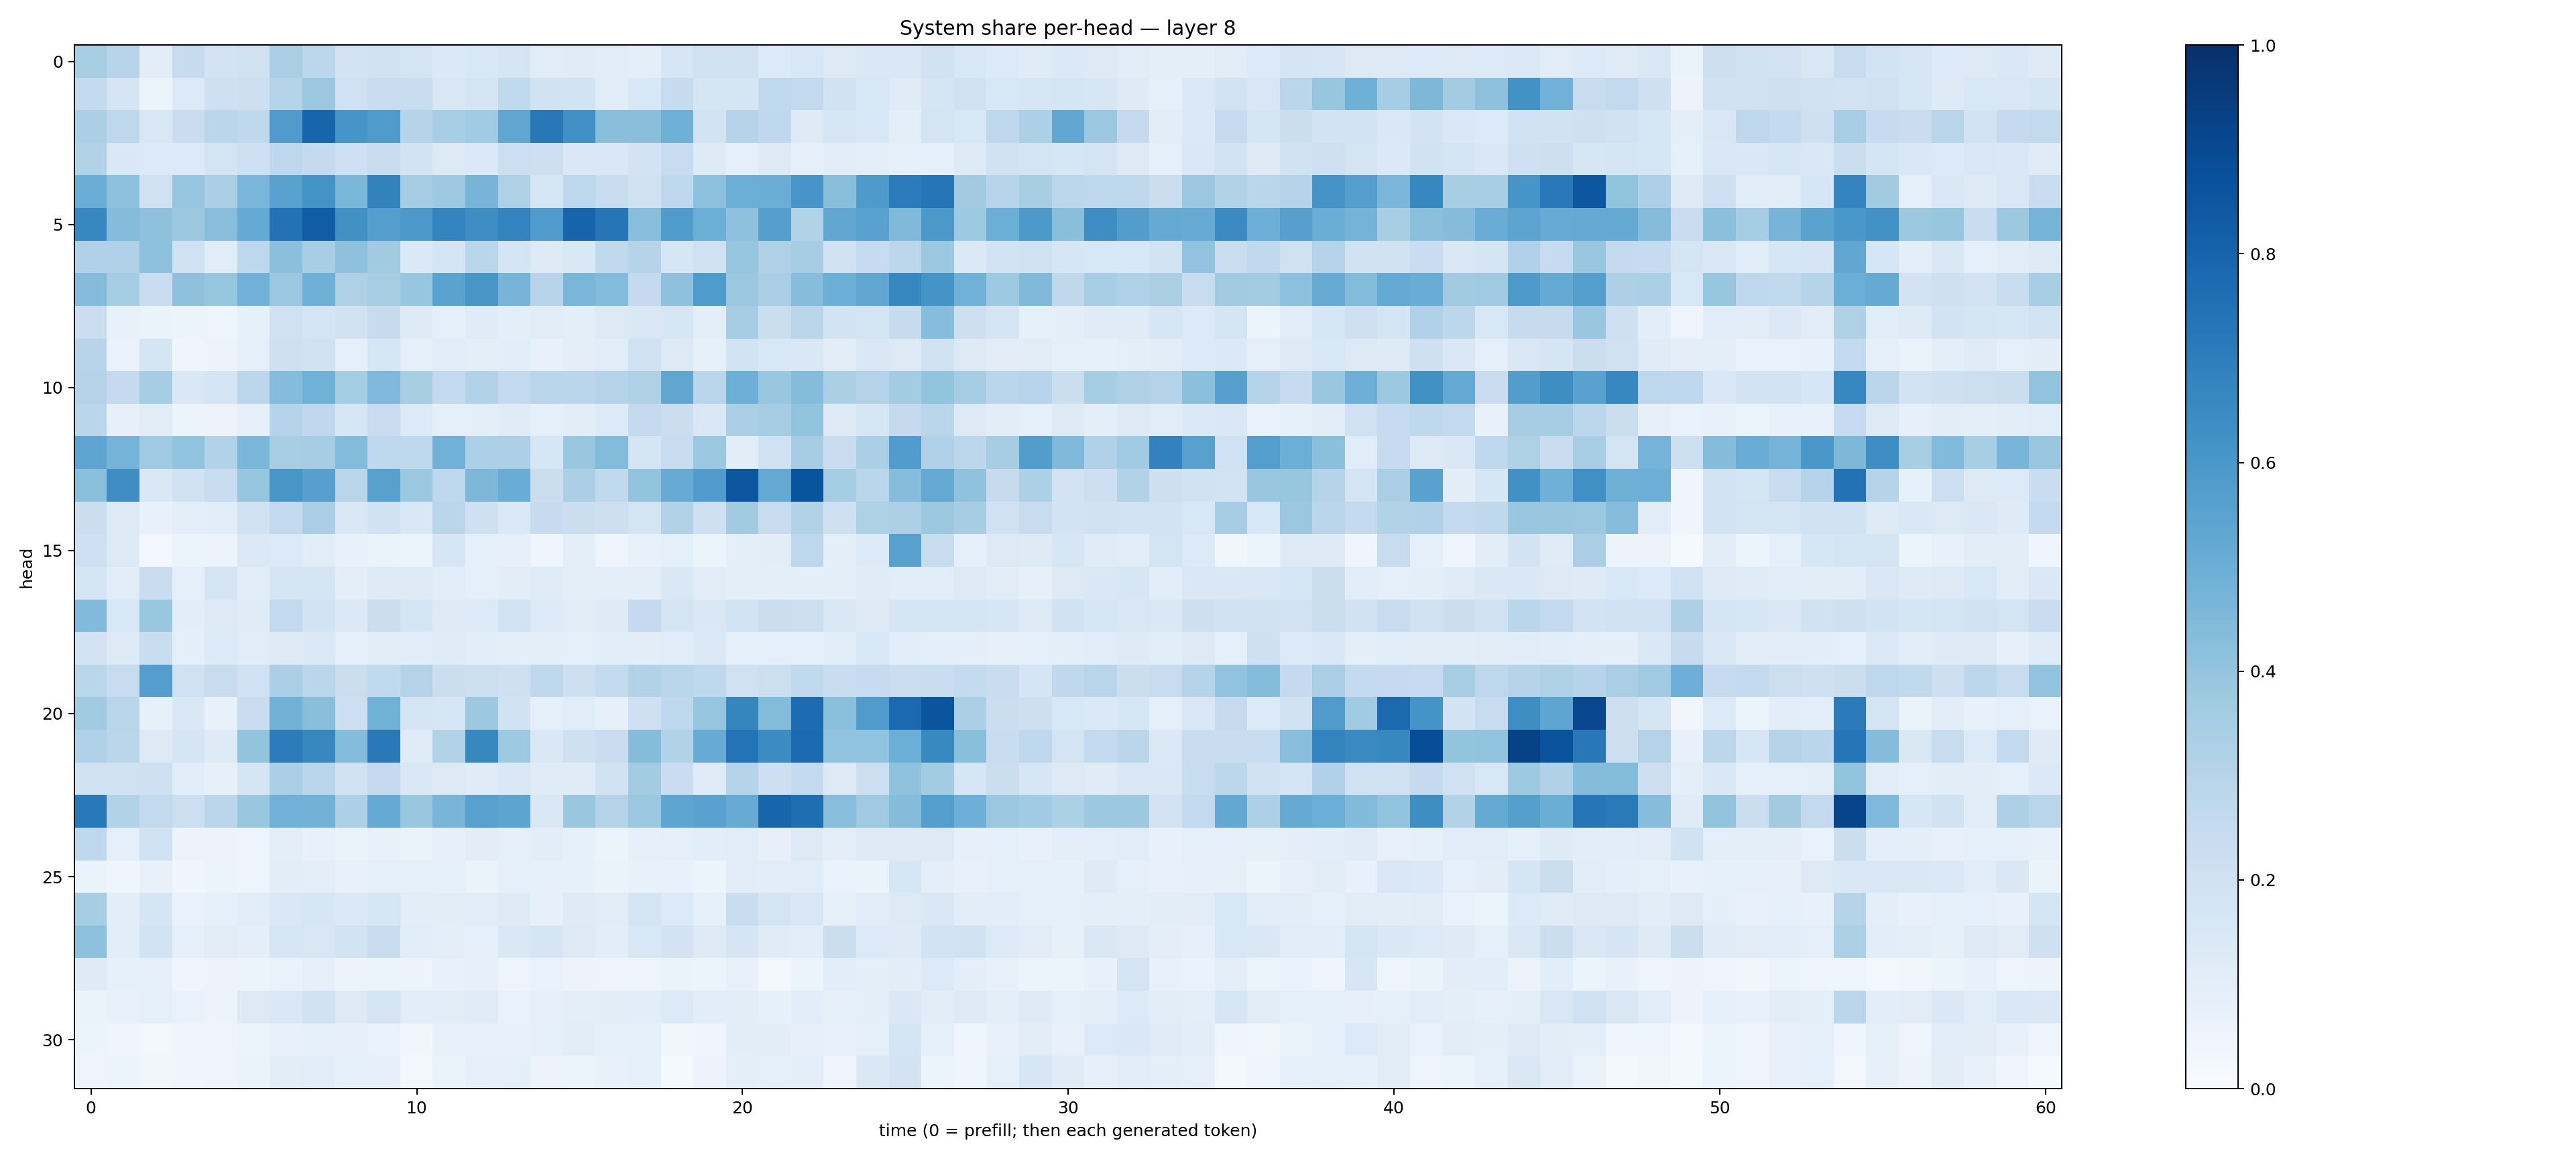

The table this chart was drawn from, first rows:
0.34352568, 0.2943347, 0.10200946, 0.24547945, 0.18252604, 0.1955697, 0.33931735, 0.2802741, 0.18085663, 0.20293535, 0.17652607, 0.13946807, 0.15295994, 0.17058384, 0.11682856, 0.12069147, 0.11508258, 0.10037487, 0.16002595, 0.19660822, 0.19764842, 0.13596244, 0.15374856, 0.13023958
0.2561, 0.1658, 0.05098, 0.1354, 0.2054, 0.2133, 0.2991, 0.3791, 0.2026, 0.2352, 0.2309, 0.1491, 0.1665, 0.2629, 0.1922, 0.1846, 0.1133, 0.1528, 0.2443, 0.1673, 0.1687, 0.2631, 0.2603, 0.1898
0.3352, 0.2741, 0.1515, 0.2302, 0.2829, 0.2727, 0.5803, 0.7948, 0.6078, 0.584, 0.2978, 0.3446, 0.3662, 0.5343, 0.7198, 0.6298, 0.4223, 0.4225, 0.4893, 0.1862, 0.3003, 0.2661, 0.1219, 0.1603
0.3164, 0.1408, 0.1338, 0.1328, 0.1774, 0.2095, 0.2735, 0.2532, 0.2046, 0.2422, 0.1818, 0.1305, 0.1395, 0.2173, 0.212, 0.142, 0.1458, 0.1823, 0.2402, 0.1232, 0.09321, 0.1235, 0.09161, 0.1037
0.5011, 0.4166, 0.2011, 0.3954, 0.3337, 0.4644, 0.5532, 0.6179, 0.4596, 0.6835, 0.3504, 0.3726, 0.4694, 0.3221, 0.1578, 0.2742, 0.2369, 0.1982, 0.267, 0.4145, 0.4978, 0.5038, 0.6076, 0.425
0.6649, 0.4365, 0.4132, 0.3765, 0.4284, 0.5162, 0.7452, 0.8244, 0.6265, 0.569, 0.5951, 0.6754, 0.6397, 0.6791, 0.5814, 0.7975, 0.7312, 0.4259, 0.5848, 0.4999, 0.414, 0.5642, 0.3113, 0.5343
0.3203, 0.3187, 0.4152, 0.1998, 0.1168, 0.2736, 0.418, 0.3462, 0.4102, 0.3617, 0.1383, 0.1662, 0.2833, 0.17, 0.1249, 0.1461, 0.2654, 0.2988, 0.1584, 0.1995, 0.3978, 0.3203, 0.3501, 0.1912
0.4359, 0.3532, 0.2294, 0.414, 0.3943, 0.481, 0.3791, 0.4914, 0.3237, 0.3418, 0.3935, 0.5485, 0.6031, 0.4726, 0.2955, 0.4631, 0.438, 0.2513, 0.4112, 0.5852, 0.3825, 0.3391, 0.4298, 0.4967
0.2211, 0.07162, 0.06623, 0.05339, 0.04885, 0.08404, 0.197, 0.1759, 0.195, 0.245, 0.1223, 0.09317, 0.1194, 0.1005, 0.1119, 0.101, 0.1263, 0.1458, 0.1566, 0.09778, 0.348, 0.2223, 0.2825, 0.1853
0.2941, 0.07015, 0.171, 0.04258, 0.05615, 0.09286, 0.2086, 0.1893, 0.0907, 0.1573, 0.08834, 0.1144, 0.09519, 0.1062, 0.07558, 0.09586, 0.1145, 0.2015, 0.1288, 0.08488, 0.1839, 0.1548, 0.1416, 0.1034
0.3024, 0.2506, 0.3488, 0.1479, 0.1695, 0.2775, 0.4356, 0.4848, 0.353, 0.4514, 0.3413, 0.2587, 0.3162, 0.2576, 0.2843, 0.2817, 0.3069, 0.3222, 0.5339, 0.2907, 0.493, 0.3876, 0.4352, 0.3322
0.2887, 0.08011, 0.1126, 0.05878, 0.05516, 0.09206, 0.3041, 0.2684, 0.1592, 0.2301, 0.1355, 0.09086, 0.09459, 0.1174, 0.08767, 0.1053, 0.1334, 0.2522, 0.2238, 0.147, 0.3389, 0.3504, 0.4019, 0.1247
0.5382, 0.473, 0.3701, 0.4031, 0.3135, 0.4585, 0.3428, 0.3484, 0.4411, 0.2676, 0.2698, 0.4822, 0.3317, 0.3272, 0.1606, 0.3872, 0.4399, 0.1692, 0.2379, 0.3798, 0.1054, 0.2026, 0.3499, 0.2289
0.419, 0.6391, 0.1455, 0.1992, 0.2337, 0.3945, 0.6027, 0.5612, 0.2892, 0.5569, 0.3826, 0.2686, 0.4544, 0.505, 0.2225, 0.3327, 0.2649, 0.4007, 0.5086, 0.576, 0.8544, 0.5203, 0.8602, 0.355
0.2258, 0.1325, 0.07728, 0.1, 0.1079, 0.1955, 0.2612, 0.3367, 0.1431, 0.1938, 0.1473, 0.284, 0.2047, 0.1381, 0.2453, 0.2209, 0.2145, 0.1746, 0.3158, 0.2045, 0.3632, 0.242, 0.3117, 0.2049
0.2082, 0.1305, 0.02697, 0.06245, 0.05739, 0.1388, 0.1348, 0.1136, 0.07509, 0.06631, 0.05386, 0.157, 0.08612, 0.07826, 0.04443, 0.1003, 0.04826, 0.07676, 0.09331, 0.06241, 0.09807, 0.1021, 0.2758, 0.1014
0.1694, 0.1105, 0.2282, 0.09235, 0.1758, 0.1165, 0.1643, 0.1658, 0.09553, 0.1246, 0.1306, 0.1162, 0.09358, 0.1023, 0.1176, 0.09589, 0.09852, 0.1012, 0.1419, 0.1096, 0.09614, 0.09706, 0.09391, 0.1007
0.444, 0.1542, 0.3888, 0.1061, 0.1317, 0.1194, 0.2606, 0.1847, 0.1382, 0.2214, 0.1651, 0.1288, 0.1359, 0.1804, 0.136, 0.1097, 0.1242, 0.2517, 0.1734, 0.1409, 0.1858, 0.222, 0.2149, 0.1488
0.181, 0.131, 0.2334, 0.0987, 0.1366, 0.1116, 0.1307, 0.1392, 0.09243, 0.105, 0.114, 0.121, 0.1071, 0.09392, 0.09706, 0.0898, 0.1059, 0.1024, 0.1163, 0.1393, 0.08627, 0.08758, 0.09194, 0.1068
0.2872, 0.235, 0.567, 0.1993, 0.2394, 0.2015, 0.3327, 0.282, 0.2257, 0.2618, 0.3076, 0.2263, 0.2165, 0.208, 0.2698, 0.2143, 0.2571, 0.3087, 0.2898, 0.2685, 0.1989, 0.2154, 0.2627, 0.2322
0.3594, 0.2919, 0.08418, 0.1481, 0.07383, 0.2297, 0.4842, 0.4236, 0.2111, 0.4854, 0.1739, 0.1603, 0.3782, 0.1881, 0.09164, 0.1161, 0.08063, 0.2053, 0.2688, 0.3958, 0.6708, 0.439, 0.7681, 0.4213
0.3181, 0.282, 0.1321, 0.1662, 0.1212, 0.3993, 0.7059, 0.6608, 0.4341, 0.7168, 0.1205, 0.315, 0.6609, 0.3749, 0.1437, 0.2037, 0.2274, 0.4342, 0.3129, 0.5086, 0.7411, 0.647, 0.7768, 0.4041
0.1889, 0.1941, 0.2035, 0.1082, 0.07835, 0.169, 0.3351, 0.2899, 0.1892, 0.2507, 0.1411, 0.1312, 0.118, 0.1449, 0.1208, 0.1186, 0.1927, 0.3562, 0.23, 0.1208, 0.2994, 0.2118, 0.2559, 0.1278
0.7168, 0.313, 0.2613, 0.2181, 0.2821, 0.3887, 0.4842, 0.4796, 0.3256, 0.517, 0.3895, 0.4687, 0.5564, 0.5424, 0.144, 0.3861, 0.3048, 0.3797, 0.5383, 0.5538, 0.51, 0.7937, 0.7609, 0.4289
0.268, 0.09132, 0.2015, 0.05529, 0.05732, 0.0505, 0.0979, 0.07676, 0.06502, 0.0778, 0.06606, 0.0786, 0.1042, 0.09354, 0.1023, 0.08215, 0.06052, 0.07919, 0.08737, 0.1057, 0.1167, 0.07912, 0.1253, 0.09961
0.06567, 0.0416, 0.07418, 0.0445, 0.05337, 0.0469, 0.1052, 0.09498, 0.07261, 0.08815, 0.08852, 0.08557, 0.06276, 0.09242, 0.08348, 0.08261, 0.06397, 0.07077, 0.07336, 0.06244, 0.1112, 0.1064, 0.1145, 0.06838
0.3529, 0.1024, 0.1676, 0.06897, 0.09256, 0.1169, 0.1479, 0.1591, 0.1379, 0.1605, 0.1052, 0.1043, 0.1155, 0.1248, 0.0795, 0.122, 0.1113, 0.178, 0.1361, 0.08442, 0.2341, 0.1785, 0.1523, 0.08581
0.4148, 0.1089, 0.1875, 0.08861, 0.1098, 0.1002, 0.1594, 0.1501, 0.1869, 0.2421, 0.1148, 0.09585, 0.0909, 0.1461, 0.1704, 0.1286, 0.1079, 0.1534, 0.1807, 0.1248, 0.1687, 0.12, 0.1064, 0.2242
0.1244, 0.08305, 0.08928, 0.0426, 0.05674, 0.05105, 0.06741, 0.08087, 0.05645, 0.05882, 0.0582, 0.07623, 0.07878, 0.04785, 0.06978, 0.05818, 0.04799, 0.04824, 0.06364, 0.06069, 0.07732, 0.03112, 0.05944, 0.108
0.06486, 0.07731, 0.08756, 0.06854, 0.05754, 0.1291, 0.1429, 0.1893, 0.1327, 0.173, 0.1074, 0.1095, 0.1208, 0.06699, 0.07816, 0.098, 0.1048, 0.1073, 0.1332, 0.1055, 0.1045, 0.08296, 0.1069, 0.08368
0.05872, 0.04016, 0.02986, 0.0437, 0.04964, 0.06117, 0.07674, 0.0836, 0.08167, 0.06937, 0.03262, 0.07588, 0.07569, 0.07298, 0.09262, 0.1017, 0.08525, 0.09103, 0.03289, 0.04533, 0.1038, 0.1025, 0.08067, 0.07156
0.04724, 0.05288, 0.03723, 0.04502, 0.04993, 0.06316, 0.1021, 0.1136, 0.08248, 0.0803, 0.02405, 0.06416, 0.07956, 0.08945, 0.05511, 0.05891, 0.07748, 0.08442, 0.01346, 0.0554, 0.1005, 0.09204, 0.09664, 0.04782
